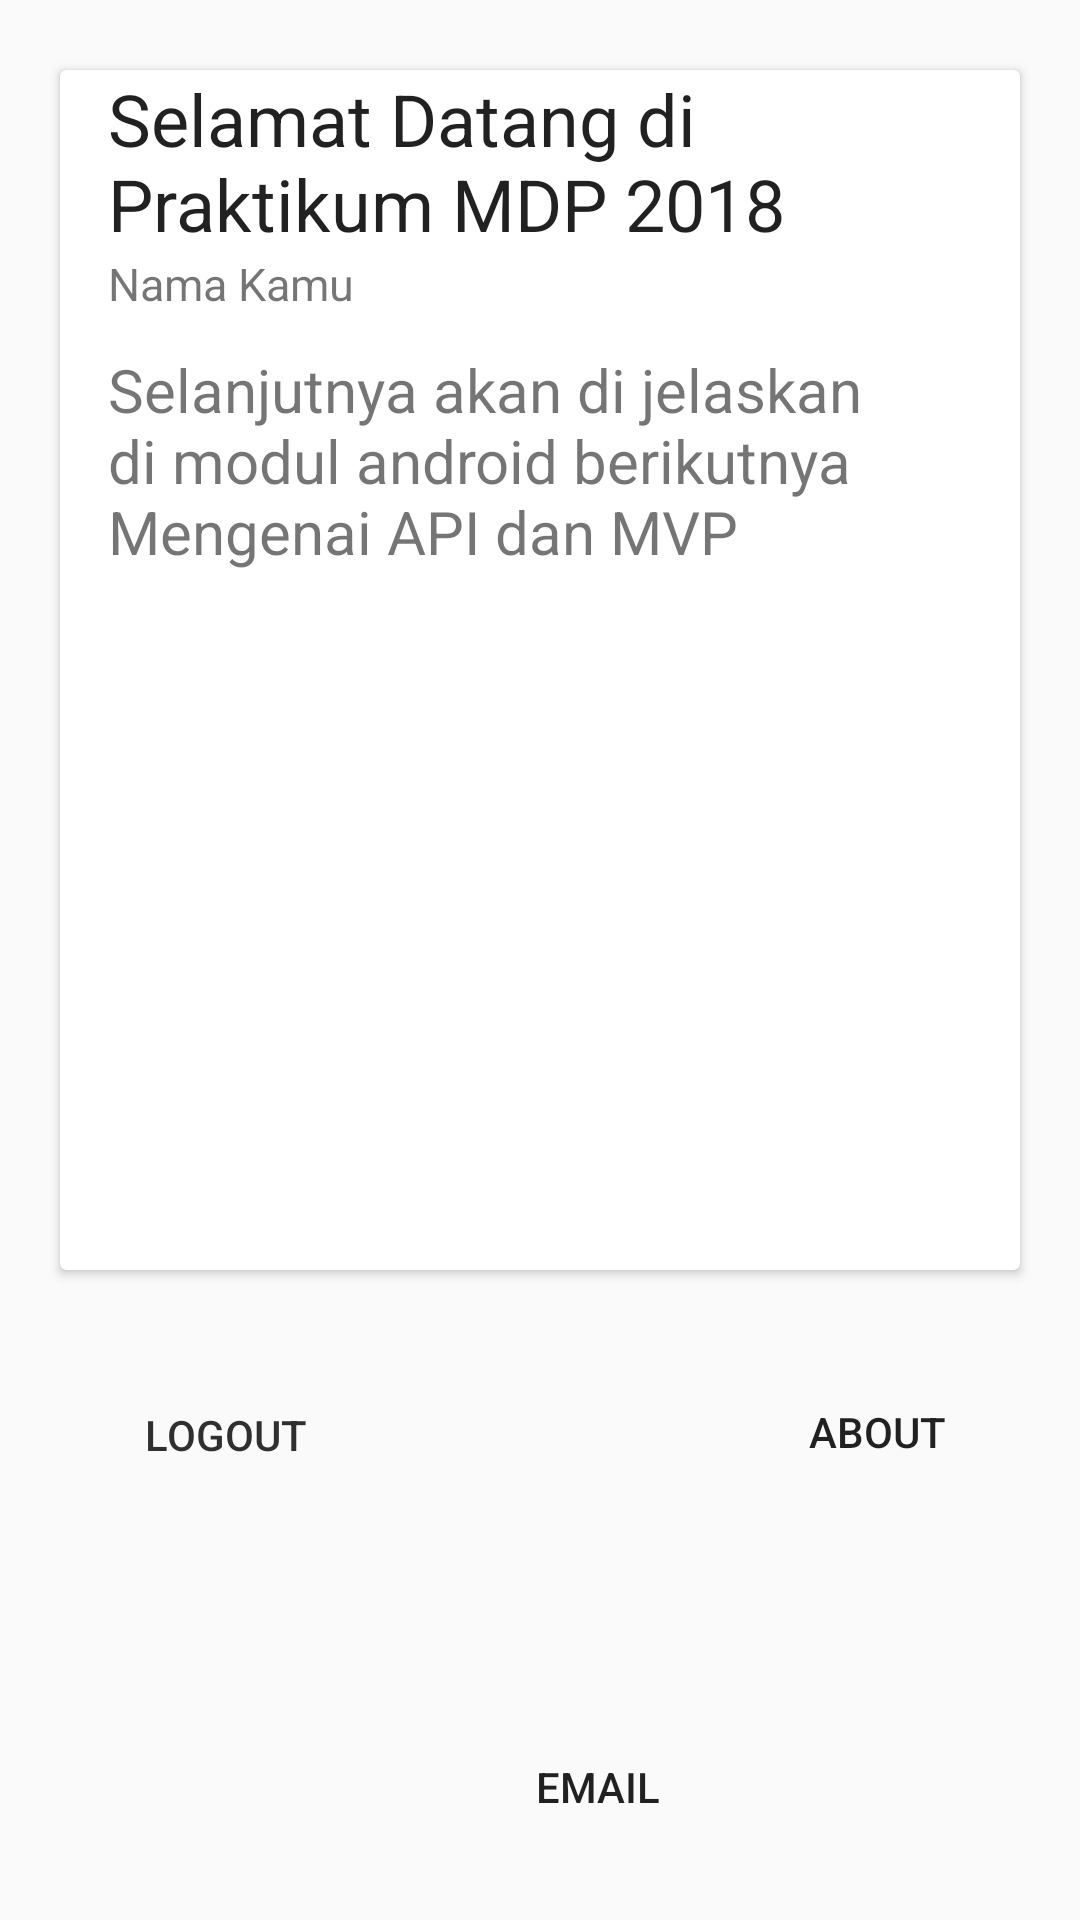

Android layout source for this screen:
<!-- AndroidManifest.xml: application theme AppTheme -->
<!-- res/layout/activity_main.xml -->
<?xml version="1.0" encoding="utf-8"?>
<android.support.constraint.ConstraintLayout xmlns:android="http://schemas.android.com/apk/res/android"
    xmlns:app="http://schemas.android.com/apk/res-auto"
    xmlns:tools="http://schemas.android.com/tools"
    android:layout_width="match_parent"
    android:layout_height="match_parent"
    tools:context="com.example.primus.aplikasimodul2kel23.MainActivity">

    <android.support.v7.widget.CardView xmlns:android="http://schemas.android.com/apk/res/android"
        android:id="@+id/cardView"
        style="@style/CardView.Light"
        android:layout_width="320dp"
        android:layout_height="400dp"
        android:layout_marginBottom="8dp"
        app:layout_constraintBottom_toBottomOf="parent"
        app:layout_constraintEnd_toEndOf="parent"
        app:layout_constraintStart_toStartOf="parent"
        app:layout_constraintTop_toTopOf="parent"
        app:layout_constraintVertical_bias="0.100000024">

        <android.support.constraint.ConstraintLayout xmlns:app="http://schemas.android.com/apk/res-auto"
            android:layout_width="match_parent"
            android:layout_height="wrap_content">

            <ImageView
                android:id="@+id/media_image"
                android:layout_width="0dp"
                android:layout_height="0dp"
                android:scaleType="fitCenter"
                android:src="@drawable/wall1"
                app:layout_constraintBottom_toTopOf="@+id/primary_text"
                app:layout_constraintDimensionRatio="H,16:9"
                app:layout_constraintEnd_toEndOf="parent"
                app:layout_constraintStart_toStartOf="parent"
                app:layout_constraintTop_toTopOf="parent"
                app:layout_constraintVertical_chainStyle="packed" />

            <TextView
                android:id="@+id/primary_text"
                android:layout_width="0dp"
                android:layout_height="61dp"
                android:layout_marginStart="16dp"
                android:layout_marginTop="24dp"
                android:layout_marginEnd="16dp"
                android:text="@string/Header"
                android:textAppearance="@style/TextAppearance.AppCompat.Headline"
                android:textColor="#DE000000"
                app:layout_constraintBottom_toTopOf="@+id/tvNameMain"
                app:layout_constraintEnd_toEndOf="parent"
                app:layout_constraintStart_toStartOf="parent"
                app:layout_constraintTop_toBottomOf="@+id/media_image" />

            <TextView
                android:id="@+id/tvNameMain"
                android:layout_width="0dp"
                android:layout_height="wrap_content"
                android:layout_marginStart="16dp"
                android:layout_marginTop="0dp"
                android:layout_marginEnd="16dp"
                android:text="@string/name"
                android:textAppearance="@style/TextAppearance.AppCompat.Body1"
                android:textColor="#8A000000"
                android:textSize="15sp"
                app:layout_constraintBottom_toTopOf="parent"
                app:layout_constraintEnd_toEndOf="parent"
                app:layout_constraintHorizontal_bias="0.0"
                app:layout_constraintStart_toStartOf="parent"
                app:layout_constraintTop_toBottomOf="@+id/primary_text" />


            <TextView
                android:id="@+id/tvdescription"
                android:layout_width="0dp"
                android:layout_height="wrap_content"
                android:layout_marginTop="32dp"
                android:layout_marginBottom="8dp"
                android:text="@string/description"
                android:textAppearance="@style/TextAppearance.AppCompat.Body1"
                android:textColor="#8A000000"
                android:textSize="20sp"
                app:layout_constraintBottom_toBottomOf="parent"
                app:layout_constraintEnd_toEndOf="@+id/tvNameMain"
                app:layout_constraintHorizontal_bias="0.0"
                app:layout_constraintStart_toStartOf="@+id/tvNameMain"
                app:layout_constraintTop_toTopOf="@+id/tvNameMain"
                app:layout_constraintVertical_bias="1.0" />

        </android.support.constraint.ConstraintLayout>

    </android.support.v7.widget.CardView>


    <Button
        android:id="@+id/btnLogoutMain"
        android:layout_width="86dp"
        android:layout_height="wrap_content"
        android:layout_marginStart="32dp"
        android:layout_marginTop="31dp"
        android:layout_marginBottom="21dp"
        android:background="@drawable/roundedbutton"
        android:minWidth="0dp"
        android:paddingStart="8dp"
        android:paddingEnd="8dp"
        android:text="@string/logout"
        android:textColor="#de101010"
        app:layout_constraintBottom_toBottomOf="parent"
        app:layout_constraintStart_toStartOf="parent"
        app:layout_constraintTop_toBottomOf="@+id/cardView"
        app:layout_constraintVertical_bias="0.0" />

    <Button
        android:id="@+id/btnEmail"
        android:layout_width="91dp"
        android:layout_height="47dp"
        android:layout_marginStart="36dp"
        android:layout_marginEnd="28dp"
        android:layout_marginBottom="21dp"
        android:background="@drawable/roundedbutton"
        android:text="Email"
        app:layout_constraintBottom_toBottomOf="parent"
        app:layout_constraintEnd_toStartOf="@+id/button"
        app:layout_constraintStart_toEndOf="@+id/btnLogoutMain"
        app:layout_constraintTop_toBottomOf="@+id/btnLogoutMain"
        app:layout_constraintVertical_bias="1.0" />

    <Button
        android:id="@+id/btnAbout"
        android:layout_width="87dp"
        android:layout_height="44dp"
        android:layout_marginTop="32dp"
        android:layout_marginEnd="24dp"
        android:layout_marginBottom="24dp"
        android:background="@drawable/roundedbutton"
        android:text="About"
        app:layout_constraintBottom_toBottomOf="parent"
        app:layout_constraintEnd_toEndOf="parent"
        app:layout_constraintTop_toBottomOf="@+id/cardView"
        app:layout_constraintVertical_bias="0.0" />

</android.support.constraint.ConstraintLayout>
<!-- resources referenced by this layout -->
<resources>
  <string name="Header">Selamat Datang di Praktikum MDP 2018</string>
  <string name="description">Selanjutnya akan di jelaskan di modul android berikutnya Mengenai API dan MVP</string>
  <string name="logout">Logout</string>
  <string name="name">Nama Kamu</string>
  <style name="AppTheme" parent="Theme.AppCompat.Light.DarkActionBar">
          
          <item name="colorPrimary">@color/colorPrimary</item>
          <item name="colorPrimaryDark">@color/colorPrimaryDark</item>
          <item name="colorAccent">@color/colorAccent</item>
      </style>
  <color name="colorPrimary">#82aaff</color>
  <color name="colorPrimaryDark">#4d7bcb</color>
  <color name="colorAccent">#bec4ea</color>
</resources>
